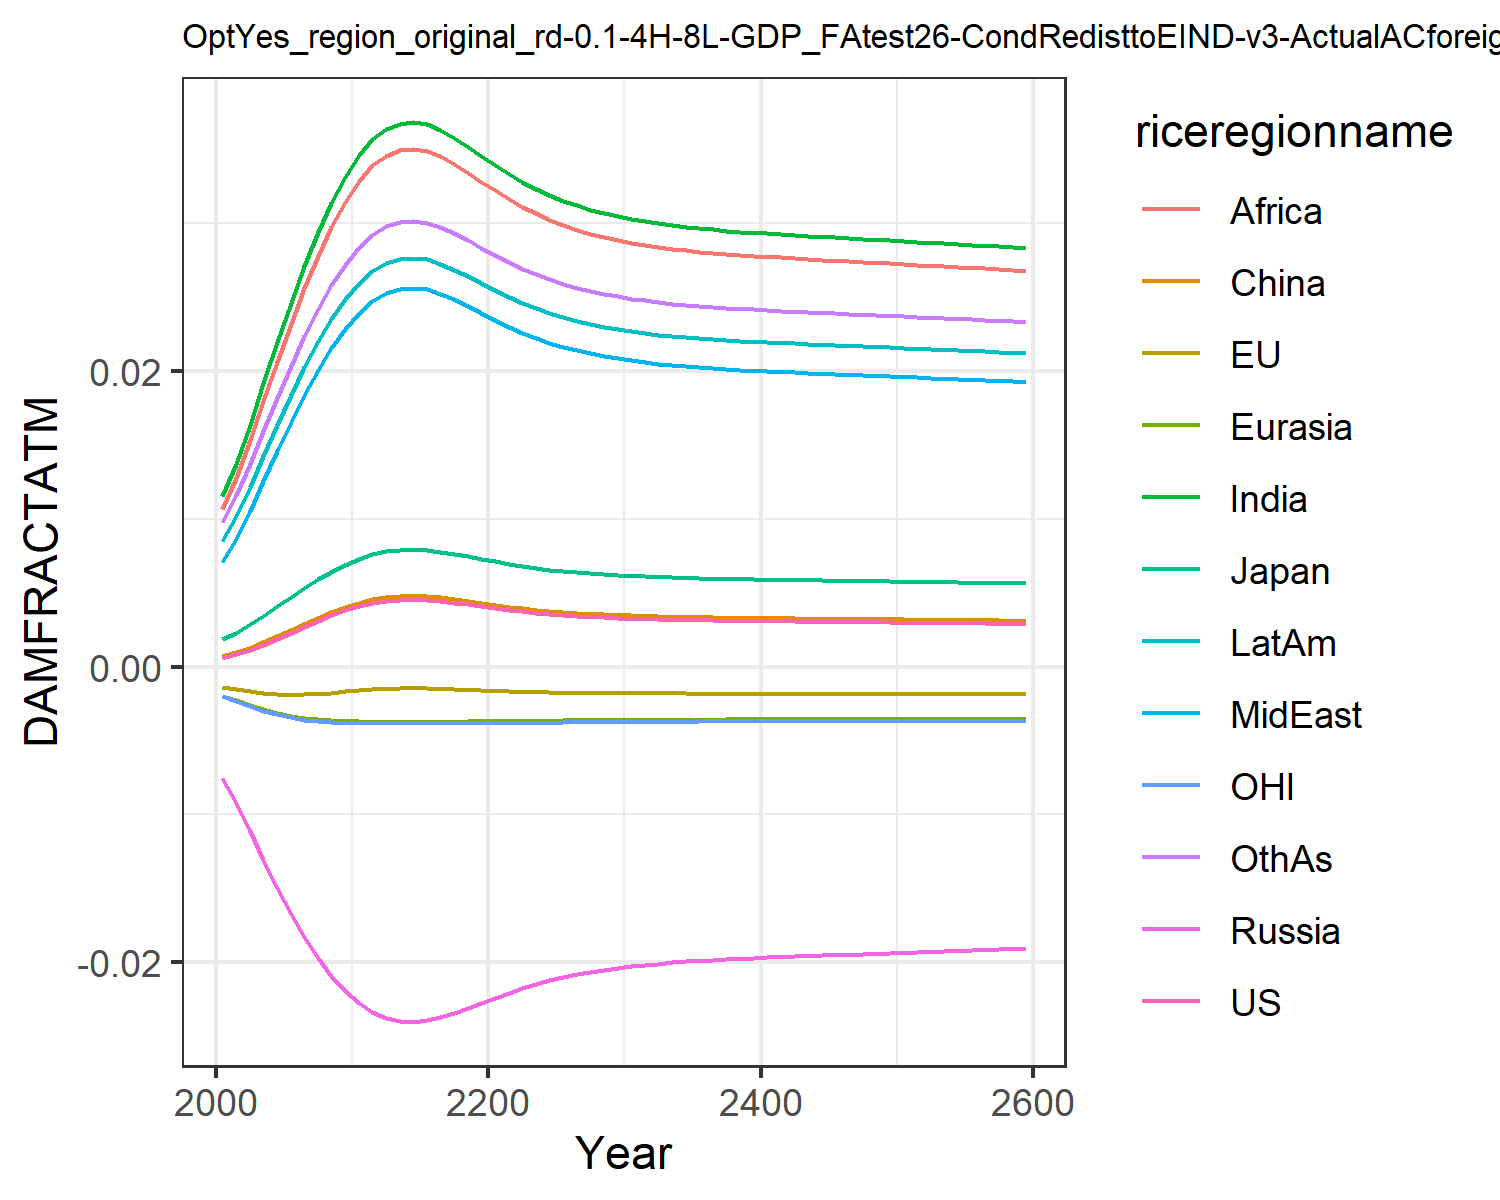

Data behind this chart, as committed beside it:
0.0006044859214990092, -0.0013477832574872255, 0.0018660811771578033, -0.007563917650864247, -0.001960953564571073, 0.0007416561617866197, 0.011520656241875512, 0.00709288722211721, 0.01066987500895466, 0.008534084211010144, -0.0020107308894597364, 0.009810033506581642
0.0008334, -0.001513, 0.002306, -0.009211, -0.002256, 0.0009803, 0.01374, 0.008664, 0.01278, 0.0102, -0.002325, 0.0116
0.001136, -0.00167, 0.002854, -0.01112, -0.002573, 0.001294, 0.01638, 0.01055, 0.01531, 0.01219, -0.00266, 0.01372
0.001489, -0.001791, 0.003458, -0.01308, -0.002866, 0.001659, 0.01917, 0.01256, 0.01798, 0.01429, -0.002969, 0.01597
0.001876, -0.001863, 0.004087, -0.01497, -0.003114, 0.002058, 0.02194, 0.01457, 0.02064, 0.01638, -0.00323, 0.0182
0.002282, -0.001889, 0.004719, -0.01672, -0.003313, 0.002475, 0.02461, 0.01652, 0.02321, 0.0184, -0.003436, 0.02035
0.002691, -0.001873, 0.005331, -0.01831, -0.003462, 0.002894, 0.02711, 0.01835, 0.02561, 0.02028, -0.00359, 0.02235
0.003089, -0.001825, 0.005909, -0.01971, -0.003568, 0.003301, 0.02938, 0.02004, 0.02781, 0.022, -0.003698, 0.02418
0.003462, -0.001756, 0.006438, -0.02092, -0.003638, 0.003682, 0.0314, 0.02154, 0.02976, 0.02354, -0.003767, 0.0258
0.003801, -0.001675, 0.006908, -0.02195, -0.003681, 0.004028, 0.03315, 0.02285, 0.03145, 0.02486, -0.003806, 0.0272
0.004097, -0.001593, 0.007311, -0.02278, -0.003703, 0.004329, 0.03462, 0.02396, 0.03287, 0.02598, -0.003825, 0.02838
0.004317, -0.001525, 0.007609, -0.02338, -0.003711, 0.004553, 0.03568, 0.02477, 0.03391, 0.02679, -0.003831, 0.02923
0.004464, -0.001477, 0.007805, -0.02377, -0.003713, 0.004703, 0.03638, 0.02529, 0.03458, 0.02732, -0.00383, 0.02979
0.004543, -0.00145, 0.00791, -0.02397, -0.003713, 0.004783, 0.03675, 0.02557, 0.03494, 0.0276, -0.003829, 0.03009
0.004563, -0.001444, 0.007937, -0.02402, -0.003713, 0.004804, 0.03684, 0.02564, 0.03503, 0.02767, -0.003829, 0.03016
0.004529, -0.001455, 0.007892, -0.02394, -0.003713, 0.004769, 0.03668, 0.02552, 0.03488, 0.02755, -0.003829, 0.03003
0.004449, -0.001482, 0.007785, -0.02373, -0.003713, 0.004688, 0.03631, 0.02524, 0.03452, 0.02727, -0.003831, 0.02973
0.00434, -0.001518, 0.007639, -0.02344, -0.003712, 0.004576, 0.03579, 0.02485, 0.03401, 0.02687, -0.003831, 0.02932
0.004214, -0.001558, 0.007471, -0.02311, -0.003708, 0.004449, 0.03519, 0.02439, 0.03343, 0.02641, -0.003829, 0.02884
0.004085, -0.001597, 0.007295, -0.02275, -0.003702, 0.004317, 0.03456, 0.02392, 0.03282, 0.02593, -0.003825, 0.02833
0.003959, -0.001633, 0.007124, -0.0224, -0.003694, 0.004188, 0.03394, 0.02345, 0.03222, 0.02546, -0.003818, 0.02783
0.003841, -0.001665, 0.006963, -0.02206, -0.003684, 0.004069, 0.03335, 0.02301, 0.03165, 0.02502, -0.00381, 0.02736
0.003736, -0.001692, 0.006818, -0.02175, -0.003674, 0.003961, 0.03281, 0.02261, 0.03113, 0.02461, -0.0038, 0.02693
0.003642, -0.001715, 0.006688, -0.02147, -0.003663, 0.003865, 0.03233, 0.02224, 0.03066, 0.02425, -0.00379, 0.02655
0.00356, -0.001734, 0.006574, -0.02122, -0.003652, 0.003781, 0.03191, 0.02193, 0.03025, 0.02392, -0.00378, 0.02621
0.003488, -0.00175, 0.006474, -0.021, -0.003642, 0.003709, 0.03153, 0.02165, 0.02989, 0.02364, -0.003771, 0.02591
0.003426, -0.001763, 0.006388, -0.02081, -0.003633, 0.003646, 0.03121, 0.0214, 0.02957, 0.02339, -0.003761, 0.02564
0.003373, -0.001774, 0.006313, -0.02064, -0.003624, 0.003591, 0.03093, 0.02119, 0.0293, 0.02318, -0.003753, 0.02542
0.003328, -0.001783, 0.006249, -0.0205, -0.003616, 0.003545, 0.03068, 0.02101, 0.02907, 0.02299, -0.003745, 0.02522
0.003288, -0.001791, 0.006193, -0.02037, -0.003609, 0.003505, 0.03047, 0.02085, 0.02886, 0.02283, -0.003738, 0.02505
0.003255, -0.001797, 0.006145, -0.02026, -0.003603, 0.00347, 0.03029, 0.02072, 0.02868, 0.02269, -0.003732, 0.02491
0.003226, -0.001802, 0.006104, -0.02017, -0.003597, 0.00344, 0.03013, 0.0206, 0.02853, 0.02257, -0.003726, 0.02478
0.0032, -0.001807, 0.006068, -0.02008, -0.003592, 0.003415, 0.02999, 0.02049, 0.0284, 0.02247, -0.003721, 0.02467
0.003178, -0.00181, 0.006036, -0.02001, -0.003587, 0.003392, 0.02987, 0.0204, 0.02828, 0.02238, -0.003717, 0.02457
0.003159, -0.001814, 0.006009, -0.01995, -0.003583, 0.003372, 0.02976, 0.02032, 0.02818, 0.0223, -0.003713, 0.02448
0.003141, -0.001817, 0.005984, -0.01989, -0.00358, 0.003354, 0.02967, 0.02025, 0.02809, 0.02222, -0.003709, 0.02441
0.003126, -0.001819, 0.005962, -0.01984, -0.003576, 0.003339, 0.02958, 0.02019, 0.028, 0.02216, -0.003706, 0.02434
0.003112, -0.001821, 0.005942, -0.01979, -0.003573, 0.003324, 0.02951, 0.02013, 0.02793, 0.0221, -0.003703, 0.02428
0.003099, -0.001823, 0.005924, -0.01975, -0.003571, 0.003311, 0.02944, 0.02008, 0.02786, 0.02205, -0.0037, 0.02422
0.003087, -0.001825, 0.005907, -0.01971, -0.003568, 0.003299, 0.02937, 0.02003, 0.0278, 0.022, -0.003697, 0.02417
0.003076, -0.001827, 0.005891, -0.01967, -0.003566, 0.003288, 0.02931, 0.01999, 0.02774, 0.02195, -0.003695, 0.02412
0.003066, -0.001829, 0.005876, -0.01963, -0.003563, 0.003277, 0.02925, 0.01994, 0.02768, 0.02191, -0.003693, 0.02407
0.003056, -0.00183, 0.005862, -0.0196, -0.003561, 0.003267, 0.0292, 0.0199, 0.02763, 0.02187, -0.00369, 0.02403
0.003046, -0.001831, 0.005848, -0.01957, -0.003559, 0.003257, 0.02914, 0.01986, 0.02758, 0.02183, -0.003688, 0.02399
0.003037, -0.001833, 0.005835, -0.01954, -0.003556, 0.003248, 0.02909, 0.01982, 0.02753, 0.02179, -0.003686, 0.02394
0.003028, -0.001834, 0.005821, -0.01951, -0.003554, 0.003239, 0.02904, 0.01979, 0.02748, 0.02175, -0.003684, 0.0239
0.003019, -0.001835, 0.005809, -0.01947, -0.003552, 0.003229, 0.02899, 0.01975, 0.02743, 0.02171, -0.003682, 0.02386
0.00301, -0.001837, 0.005796, -0.01944, -0.00355, 0.00322, 0.02894, 0.01971, 0.02738, 0.02167, -0.003679, 0.02382
0.003001, -0.001838, 0.005783, -0.01941, -0.003548, 0.003211, 0.02889, 0.01968, 0.02733, 0.02163, -0.003677, 0.02378
0.002992, -0.001839, 0.00577, -0.01938, -0.003546, 0.003202, 0.02884, 0.01964, 0.02729, 0.0216, -0.003675, 0.02374
0.002984, -0.00184, 0.005758, -0.01935, -0.003544, 0.003193, 0.02879, 0.0196, 0.02724, 0.02156, -0.003673, 0.0237
0.002975, -0.001842, 0.005745, -0.01932, -0.003541, 0.003184, 0.02874, 0.01956, 0.02719, 0.02152, -0.003671, 0.02366
0.002966, -0.001843, 0.005732, -0.01929, -0.003539, 0.003175, 0.02869, 0.01953, 0.02714, 0.02148, -0.003668, 0.02362
0.002957, -0.001844, 0.005719, -0.01926, -0.003537, 0.003166, 0.02864, 0.01949, 0.02709, 0.02144, -0.003666, 0.02358
0.002948, -0.001845, 0.005706, -0.01923, -0.003535, 0.003157, 0.02859, 0.01945, 0.02704, 0.02141, -0.003664, 0.02354
0.002939, -0.001846, 0.005693, -0.0192, -0.003532, 0.003147, 0.02854, 0.01941, 0.02699, 0.02137, -0.003662, 0.0235
0.00293, -0.001848, 0.005679, -0.01916, -0.00353, 0.003138, 0.02848, 0.01937, 0.02694, 0.02133, -0.003659, 0.02346
0.00292, -0.001849, 0.005666, -0.01913, -0.003528, 0.003128, 0.02843, 0.01934, 0.02689, 0.02129, -0.003657, 0.02342
0.002911, -0.00185, 0.005652, -0.0191, -0.003525, 0.003119, 0.02838, 0.0193, 0.02684, 0.02125, -0.003654, 0.02337
0.002902, -0.001851, 0.005639, -0.01907, -0.003523, 0.003109, 0.02832, 0.01926, 0.02679, 0.02121, -0.003652, 0.02333
